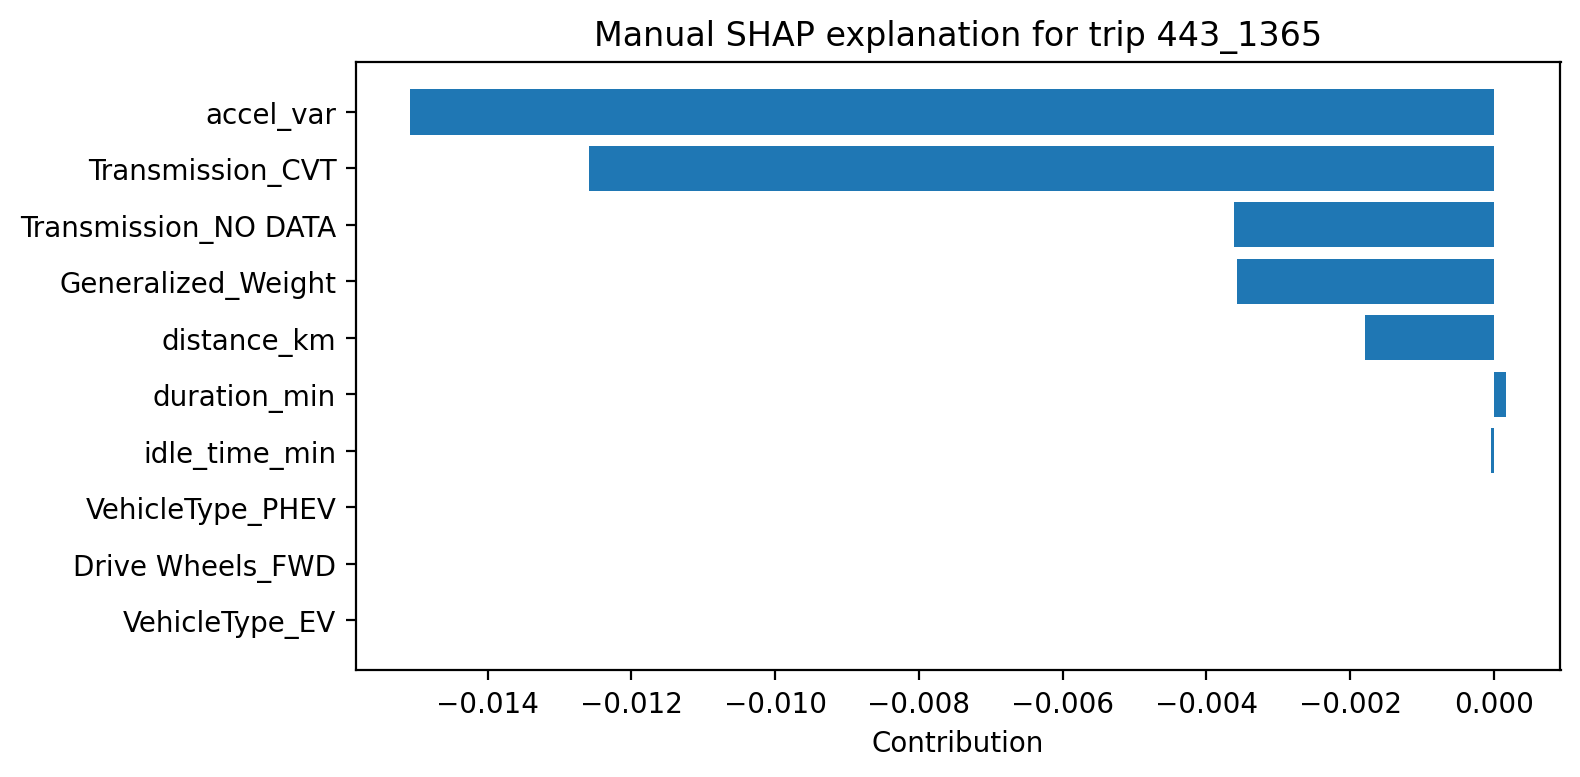

Source data for this figure (header and first rows):
feature, contribution
accel_var, -0.01508
Transmission_CVT, -0.01258
Transmission_NO DATA, -0.003617
Generalized_Weight, -0.003575
distance_km, -0.001789
duration_min, 0.0001664
idle_time_min, -4.0747039020061496e-05
VehicleType_PHEV, 0.0
Drive Wheels_FWD, 0.0
VehicleType_EV, 0.0
Drive Wheels_NO DATA, 0.0
Vehicle Class_NO DATA, 0.0
